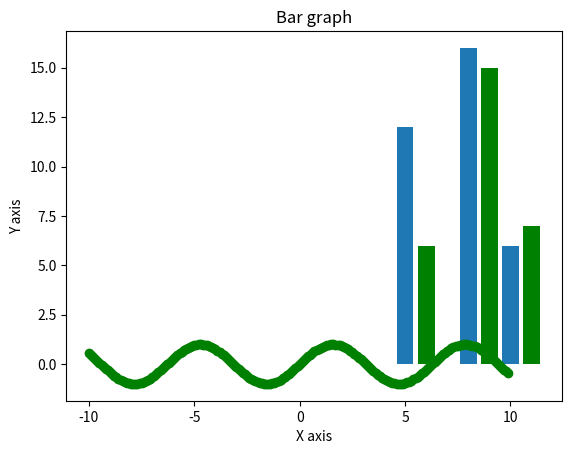

Here is the Python script that generated this plot:
# !user/bin/python
# -*- coding: UTF-8 -*-

from matplotlib import pyplot as plt
import numpy as np

x = np.arange(-10, 10, 0.1)
y = np.sin(x)
plt.title('sin(x)')
plt.xlabel('x')
plt.ylabel('y')
plt.plot(x, y, 'og')
plt.show()

x =  [5,8,10]
y =  [12,16,6]
x2 =  [6,9,11]
y2 =  [6,15,7]
plt.bar(x, y, align =  'center')
plt.bar(x2, y2, color =  'g', align =  'center')
plt.title('Bar graph')
plt.ylabel('Y axis')
plt.xlabel('X axis')
plt.show()